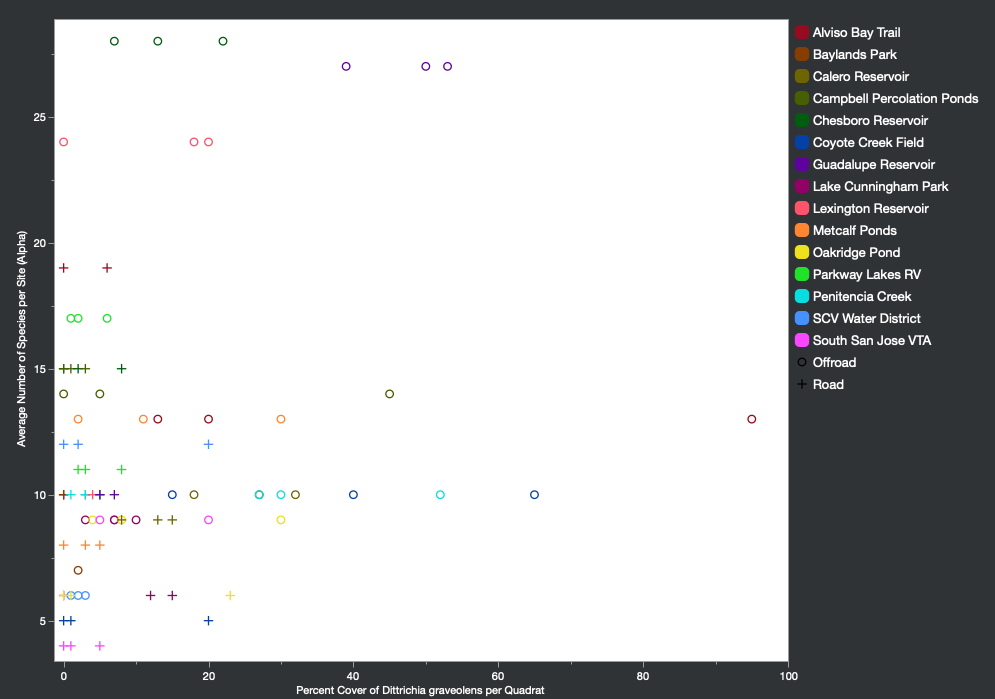

The data file committed next to this chart (first rows):
Code, Site, Type, Quadrat, nr_species, %dittrichia
SCV Water District_Non-roadside, SCV Water District, Offroad, 1, 6, 3
SCV Water District_Non-roadside, SCV Water District, Offroad, 2, 6, 2
SCV Water District_Non-roadside, SCV Water District, Offroad, 3, 6, 1
SCV Water District_Roadside, SCV Water District, Road, 1, 12, 2
SCV Water District_Roadside, SCV Water District, Road, 2, 12, 0
SCV Water District_Roadside, SCV Water District, Road, 3, 12, 20
Baylands Park_Non-roadside, Baylands Park, Offroad, 1, 7, 2
Baylands Park_Non-roadside, Baylands Park, Offroad, 2, 7, 2
Baylands Park_Non-roadside, Baylands Park, Offroad, 3, 7, 2
Baylands Park_Roadside, Baylands Park, Road, 1, 10, 0
Baylands Park_Roadside, Baylands Park, Road, 2, 10, 0
Baylands Park_Roadside, Baylands Park, Road, 3, 10, 0
Lake Cunningham park_Non-roadside, Lake Cunningham Park, Offroad, 1, 9, 7
Lake Cunningham park_Non-roadside, Lake Cunningham Park, Offroad, 2, 9, 3
Lake Cunningham park_Non-roadside, Lake Cunningham Park, Offroad, 3, 9, 10
Lake Cunningham park_Roadside, Lake Cunningham Park, Road, 1, 6, 0
Lake Cunningham park_Roadside, Lake Cunningham Park, Road, 2, 6, 15
Lake Cunningham park_Roadside, Lake Cunningham Park, Road, 3, 6, 12
South San Jose VTA_Non-roadside, South San Jose VTA, Offroad, 1, 9, 20
South San Jose VTA_Non-roadside, South San Jose VTA, Offroad, 2, 9, 7
South San Jose VTA_Non-roadside, South San Jose VTA, Offroad, 3, 9, 5
South San Jose VTA_Roadside, South San Jose VTA, Road, 1, 4, 0
South San Jose VTA_Roadside, South San Jose VTA, Road, 2, 4, 5
South San Jose VTA_Roadside, South San Jose VTA, Road, 3, 4, 1
Coyote creek field_Non-roadside, Coyote Creek Field, Offroad, 1, 10, 65
Coyote creek field_Non-roadside, Coyote Creek Field, Offroad, 2, 10, 40
Coyote creek field_Non-roadside, Coyote Creek Field, Offroad, 3, 10, 15
Coyote creek field_Roadside, Coyote Creek Field, Road, 1, 5, 20
Coyote creek field_Roadside, Coyote Creek Field, Road, 2, 5, 0
Coyote creek field_Roadside, Coyote Creek Field, Road, 3, 5, 1
Alviso Bay trail_Non-roadside, Alviso Bay Trail, Offroad, 1, 13, 95
Alviso Bay trail_Non-roadside, Alviso Bay Trail, Offroad, 2, 13, 20
Alviso Bay trail_Non-roadside, Alviso Bay Trail, Offroad, 3, 13, 13
Alviso Bay trail_Roadside, Alviso Bay Trail, Road, 1, 19, 0
Alviso Bay trail_Roadside, Alviso Bay Trail, Road, 2, 19, 0
Alviso Bay trail_Roadside, Alviso Bay Trail, Road, 3, 19, 6
Calero reservoir_Non-roadside, Calero Reservoir, Offroad, 1, 10, 32
Calero reservoir_Non-roadside, Calero Reservoir, Offroad, 2, 10, 18
Calero reservoir_Non-roadside, Calero Reservoir, Offroad, 3, 10, 27
Calero reservoir_Roadside, Calero Reservoir, Road, 1, 9, 13
Calero reservoir_Roadside, Calero Reservoir, Road, 2, 9, 15
Calero reservoir_Roadside, Calero Reservoir, Road, 3, 9, 8
Campbell percolation ponds_Non-roadside, Campbell Percolation Ponds, Offroad, 1, 14, 0
Campbell percolation ponds_Non-roadside, Campbell Percolation Ponds, Offroad, 2, 14, 5
Campbell percolation ponds_Non-roadside, Campbell Percolation Ponds, Offroad, 3, 14, 45
Campbell percolation ponds_Roadside, Campbell Percolation Ponds, Road, 1, 15, 0
Campbell percolation ponds_Roadside, Campbell Percolation Ponds, Road, 2, 15, 1
Campbell percolation ponds_Roadside, Campbell Percolation Ponds, Road, 3, 15, 3
Lexington reservoir_Non-roadside, Lexington Reservoir, Offroad, 1, 24, 0
Lexington reservoir_Non-roadside, Lexington Reservoir, Offroad, 2, 24, 20
Lexington reservoir_Non-roadside, Lexington Reservoir, Offroad, 3, 24, 18
Lexington reservoir_Roadside, Lexington Reservoir, Road, 1, 10, 3
Lexington reservoir_Roadside, Lexington Reservoir, Road, 2, 10, 5
Lexington reservoir_Roadside, Lexington Reservoir, Road, 3, 10, 4
Metcalf ponds_Non-roadside, Metcalf Ponds, Offroad, 1, 13, 30
Metcalf ponds_Non-roadside, Metcalf Ponds, Offroad, 2, 13, 2
Metcalf ponds_Non-roadside, Metcalf Ponds, Offroad, 3, 13, 11
Metcalf ponds_Roadside, Metcalf Ponds, Road, 1, 8, 3
Metcalf ponds_Roadside, Metcalf Ponds, Road, 2, 8, 5
Metcalf ponds_Roadside, Metcalf Ponds, Road, 3, 8, 0
... 30 more rows
